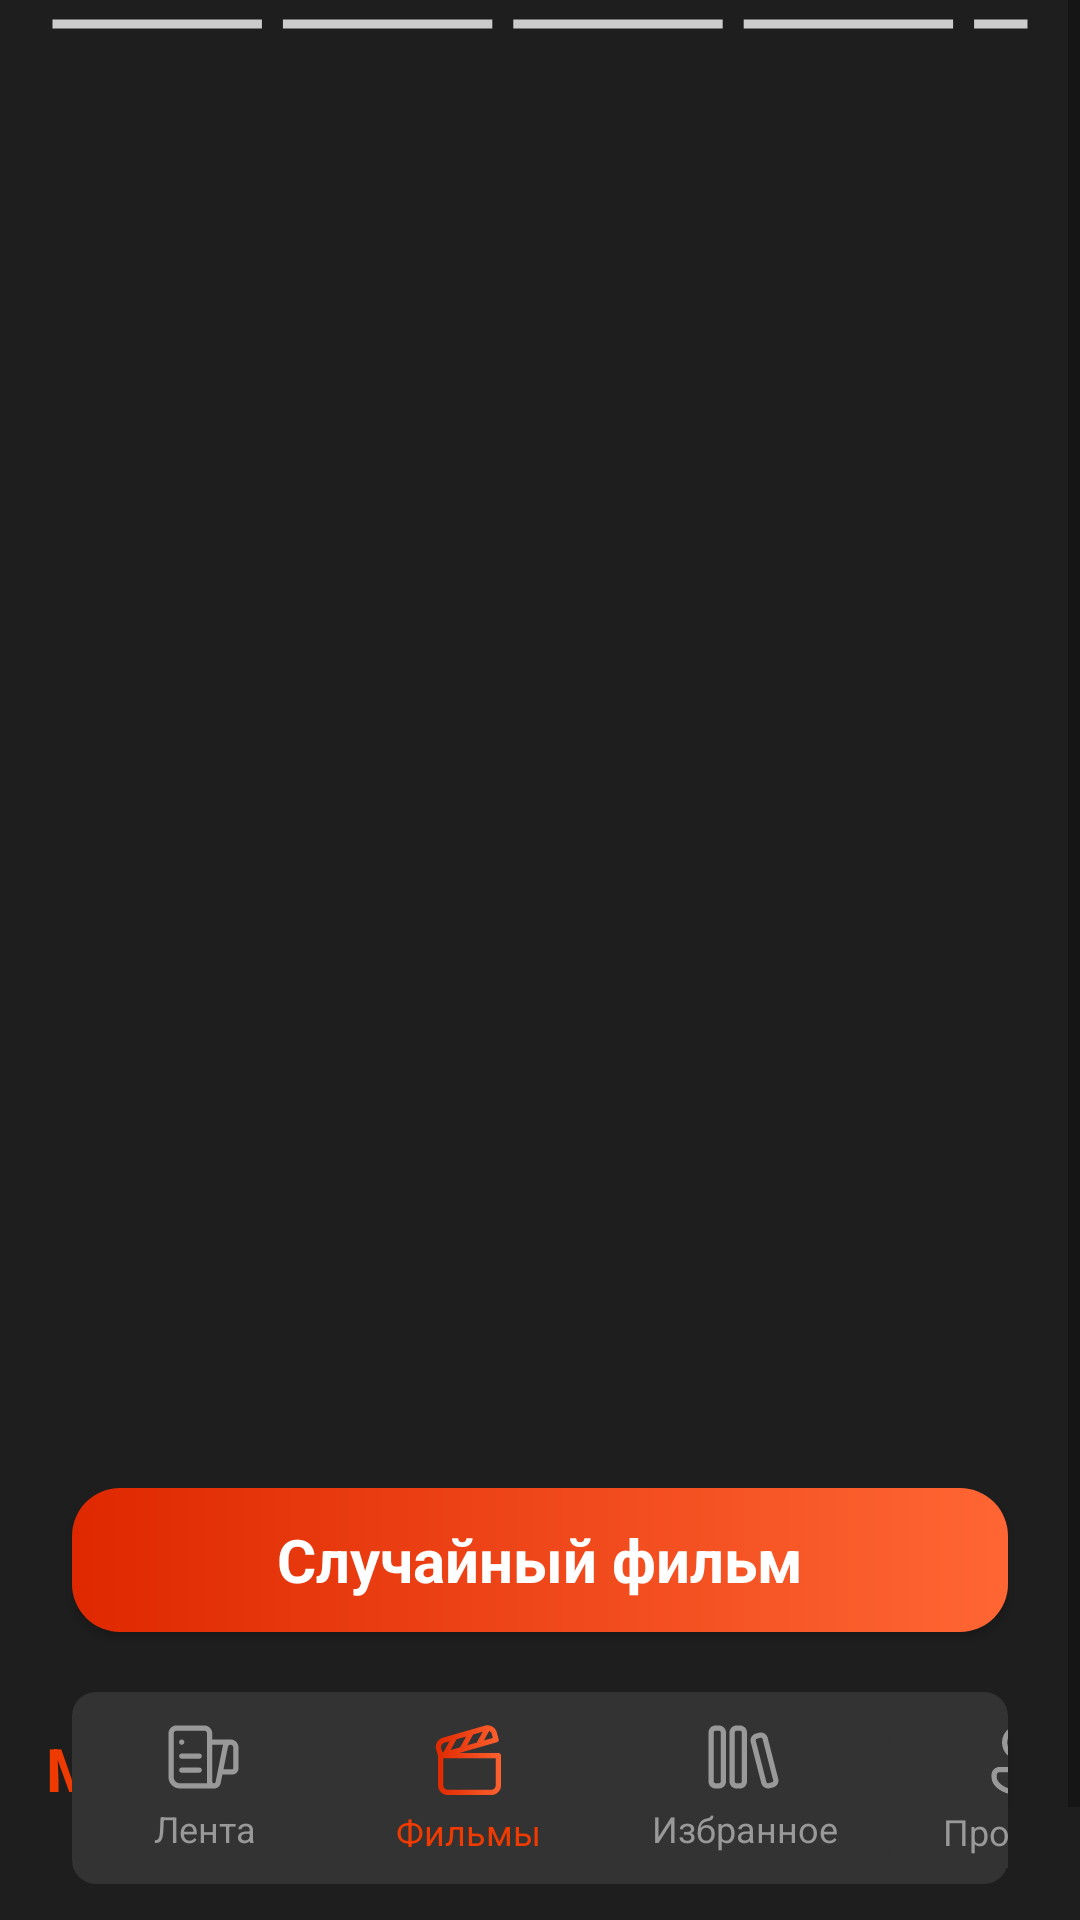

Reconstruct the res/layout file that produces this screen, plus the resources it refers to.
<!-- AndroidManifest.xml: application theme Base.Theme.MyApplication -->
<!-- res/layout/movie_screen_layout.xml -->
<?xml version="1.0" encoding="utf-8"?>
<androidx.constraintlayout.widget.ConstraintLayout
    xmlns:android="http://schemas.android.com/apk/res/android"
    xmlns:app="http://schemas.android.com/apk/res-auto"
    android:layout_width="match_parent"
    android:layout_height="match_parent">
    <ScrollView
        android:layout_width="match_parent"
        android:layout_height="match_parent"
        android:background="@color/Dark">

        <androidx.constraintlayout.widget.ConstraintLayout
            android:id="@+id/parent_id"
            android:layout_width="match_parent"
            android:layout_height="wrap_content">

            <androidx.viewpager2.widget.ViewPager2
                android:id="@+id/viewPager2"
                android:layout_width="match_parent"
                android:layout_height="464dp"
                android:orientation="horizontal"
                app:layout_constraintEnd_toEndOf="parent"
                app:layout_constraintStart_toStartOf="parent"
                app:layout_constraintTop_toTopOf="parent" >

            </androidx.viewpager2.widget.ViewPager2>

            <ProgressBar
                android:id="@+id/progress_bar"
                style="?android:attr/progressBarStyleHorizontal"
                android:layout_width="match_parent"
                android:layout_height="match_parent"
                android:progressDrawable="@drawable/dash_drawable"
                android:layout_marginStart="16dp"
                android:layout_marginEnd="16dp">

            </ProgressBar>

            <Button
                android:id="@+id/random_film"
                style="@style/H2"
                android:layout_width="match_parent"
                android:layout_height="wrap_content"
                android:layout_marginStart="24dp"
                android:layout_marginTop="32dp"
                android:layout_marginEnd="24dp"
                android:background="@drawable/gradient_16"
                android:drawableStart="@drawable/cube"
                android:text="@string/random_film"
                android:textColor="@color/White"
                app:layout_constraintEnd_toEndOf="parent"
                app:layout_constraintHorizontal_bias="0.0"
                app:layout_constraintStart_toStartOf="parent"
                app:layout_constraintTop_toBottomOf="@+id/viewPager2" />

            <Button
                android:id="@+id/all"
                style="@style/H2"
                android:layout_width="37dp"
                android:layout_height="24dp"
                android:layout_marginTop="32dp"
                android:background="@color/Dark"
                android:text="@string/all"
                android:textColor="@color/Gray"
                app:layout_constraintEnd_toEndOf="parent"
                app:layout_constraintHorizontal_bias="0.925"
                app:layout_constraintStart_toStartOf="parent"
                app:layout_constraintTop_toBottomOf="@+id/random_film" />

            <androidx.recyclerview.widget.RecyclerView
                android:id="@+id/fav_view"
                android:layout_width="match_parent"
                android:layout_height="wrap_content"
                android:layout_marginTop="16dp"
                android:orientation="horizontal"
                app:layout_constraintEnd_toEndOf="parent"
                app:layout_constraintStart_toStartOf="parent"
                app:layout_constraintTop_toBottomOf="@+id/all" />

            <TextView
                android:id="@+id/i_like"
                style="@style/H2"
                android:layout_width="wrap_content"
                android:layout_height="24dp"
                android:layout_marginTop="32dp"
                android:text="@string/i_like"
                android:textColor="@color/Accent"
                app:layout_constraintEnd_toEndOf="parent"
                app:layout_constraintHorizontal_bias="0.067"
                app:layout_constraintStart_toStartOf="parent"
                app:layout_constraintTop_toBottomOf="@+id/random_film" />

            <TextView
                android:id="@+id/all_films"
                style="@style/H2"
                android:layout_width="wrap_content"
                android:layout_height="24dp"
                android:layout_marginTop="24dp"
                android:text="@string/all_films"
                android:textColor="@color/Accent"
                app:layout_constraintEnd_toEndOf="parent"
                app:layout_constraintHorizontal_bias="0.065"
                app:layout_constraintStart_toStartOf="parent"
                app:layout_constraintTop_toBottomOf="@+id/fav_view" />

            <androidx.recyclerview.widget.RecyclerView
                android:id="@+id/grid_view"
                android:layout_width="match_parent"
                android:layout_height="wrap_content"
                android:layout_marginStart="24dp"
                android:layout_marginTop="16dp"
                android:layout_marginEnd="24dp"
                app:layoutManager="androidx.recyclerview.widget.GridLayoutManager"
                app:layout_constraintBottom_toBottomOf="parent"
                app:layout_constraintEnd_toEndOf="parent"
                app:layout_constraintStart_toStartOf="parent"
                app:layout_constraintTop_toBottomOf="@+id/all_films" />
        </androidx.constraintlayout.widget.ConstraintLayout>
    </ScrollView>

    <androidx.constraintlayout.widget.ConstraintLayout
        android:layout_width="match_parent"
        android:layout_height="64dp"
        android:layout_marginStart="24dp"
        android:layout_marginEnd="24dp"
        android:layout_marginBottom="12dp"
        android:background="@drawable/shape"
        app:layout_constraintBottom_toBottomOf="parent"
        app:layout_constraintEnd_toEndOf="parent"
        app:layout_constraintStart_toStartOf="parent"
        >

        <Button
            android:id="@+id/feed_btn"
            style="@style/Footnote"
            android:layout_width="wrap_content"
            android:layout_height="48dp"
            android:background="@drawable/shape"
            android:drawableTop="@drawable/feed"
            android:text="@string/feed"
            android:textColor="@color/Gray_Faded"
            android:stateListAnimator="@null"
            app:layout_constraintBottom_toBottomOf="parent"
            app:layout_constraintStart_toStartOf="parent"
            app:layout_constraintTop_toTopOf="parent" />

        <Button
            android:id="@+id/movie_btn"
            style="@style/Footnote"
            android:layout_width="wrap_content"
            android:layout_height="48dp"
            android:background="@drawable/shape"
            android:drawableTop="@drawable/films_grad"
            android:text="@string/movie"
            android:textColor="@color/Accent"
            android:stateListAnimator="@null"
            app:layout_constraintBottom_toBottomOf="parent"
            app:layout_constraintStart_toEndOf="@+id/feed_btn"
            app:layout_constraintTop_toTopOf="parent" />

        <Button
            android:id="@+id/fav_btn"
            style="@style/Footnote"
            android:layout_width="wrap_content"
            android:layout_height="48dp"
            android:layout_marginStart="4dp"
            android:background="@drawable/shape"
            android:drawableTop="@drawable/fav"
            android:text="@string/fav"
            android:stateListAnimator="@null"
            android:textColor="@color/Gray_Faded"
            app:layout_constraintBottom_toBottomOf="parent"
            app:layout_constraintStart_toEndOf="@+id/movie_btn"
            app:layout_constraintTop_toTopOf="parent" />

        <Button
            android:id="@+id/profile_btn"
            style="@style/Footnote"
            android:layout_width="wrap_content"
            android:layout_height="48dp"
            android:layout_marginStart="4dp"
            android:background="@drawable/shape"
            android:drawableTop="@drawable/profile"
            android:text="@string/profile"
            android:stateListAnimator="@null"
            android:textColor="@color/Gray_Faded"
            app:layout_constraintBottom_toBottomOf="parent"
            app:layout_constraintStart_toEndOf="@+id/fav_btn"
            app:layout_constraintTop_toTopOf="parent" />
    </androidx.constraintlayout.widget.ConstraintLayout>

</androidx.constraintlayout.widget.ConstraintLayout>
<!-- resources referenced by this layout -->
<resources>
  <color name="Accent">#EF3A01</color>
  <color name="Dark">#1E1E1E</color>
  <color name="Gray">#CCCCCC</color>
  <color name="Gray_Faded">#999999</color>
  <color name="White">#FFFFFF</color>
  <!-- drawable dash_drawable (drawable) -->
  <?xml version="1.0" encoding="utf-8"?>
  <layer-list xmlns:android="http://schemas.android.com/apk/res/android">
      <item android:id="@+id/background">
          <shape android:shape="line">
              <stroke
                  android:width="3dp"
                  android:color="@color/Gray"
                  android:dashWidth="69.8dp"
                  android:dashGap="7dp" />
          </shape>
      </item>
  
      <item android:id="@+id/progress">
          <clip
              android:clipOrientation="horizontal"
              android:gravity="start">
              <shape android:shape="line">
                  <stroke
                      android:width="3dp"
                      android:color="@color/Accent"
                      android:dashWidth="69.8dp"
                      android:dashGap="7dp" />
              </shape>
          </clip>
      </item>
  </layer-list>
  <!-- drawable gradient_16 (drawable) -->
  <?xml version="1.0" encoding="utf-8"?>
  <shape xmlns:android="http://schemas.android.com/apk/res/android"
      android:shape="rectangle">
      <gradient
          android:startColor="@color/stop_gradient"
          android:endColor="@color/start_gradient"
          android:angle="180"/>
      <corners android:radius="16dp"/>
  </shape>
  <!-- drawable shape (drawable) -->
  <?xml version="1.0" encoding="utf-8"?>
  <shape xmlns:android="http://schemas.android.com/apk/res/android"
      android:shape="rectangle">
    <solid android:color="@color/Dark_Faded"/>
    <corners android:radius="8dp"/>
  </shape>
  <string name="all">Все</string>
  <string name="all_films">Все фильмы</string>
  <string name="fav">Избранное</string>
  <string name="feed">Лента</string>
  <string name="i_like">Мне нравится</string>
  <string name="movie">Фильмы</string>
  <string name="profile">Профиль</string>
  <string name="random_film">Случайный фильм</string>
  <style name="Footnote">
          <item name="fontFamily">@font/manrope_medium</item>
          <item name="android:layout_width">wrap_content</item>
          <item name="android:layout_height">wrap_content</item>
          <item name="android:textSize">12sp</item>
          <item name="android:layout_marginTop">5dp</item>
      </style>
  <style name="H2">
          <item name="fontFamily">@font/manrope_bold</item>
          <item name="android:textStyle">bold</item>
          <item name="android:layout_width">wrap_content</item>
          <item name="android:layout_height">wrap_content</item>
          <item name="android:textSize">20sp</item>
          <item name="android:layout_marginTop">5dp</item>
      </style>
  <style name="Base.Theme.MyApplication" parent="Theme.AppCompat.DayNight.NoActionBar">
          <item name="android:textAllCaps">false</item>
          <item name="android:windowNoTitle">true</item>
          <item name="android:windowActionBar">false</item>
          <item name="android:windowFullscreen">true</item>
          <item name="android:windowContentOverlay">@color/Dark</item>
          
      </style>
  <color name="stop_gradient">#FF6633</color>
  <color name="start_gradient">#DF2800</color>
  <color name="Dark_Faded">#333333</color>
</resources>
